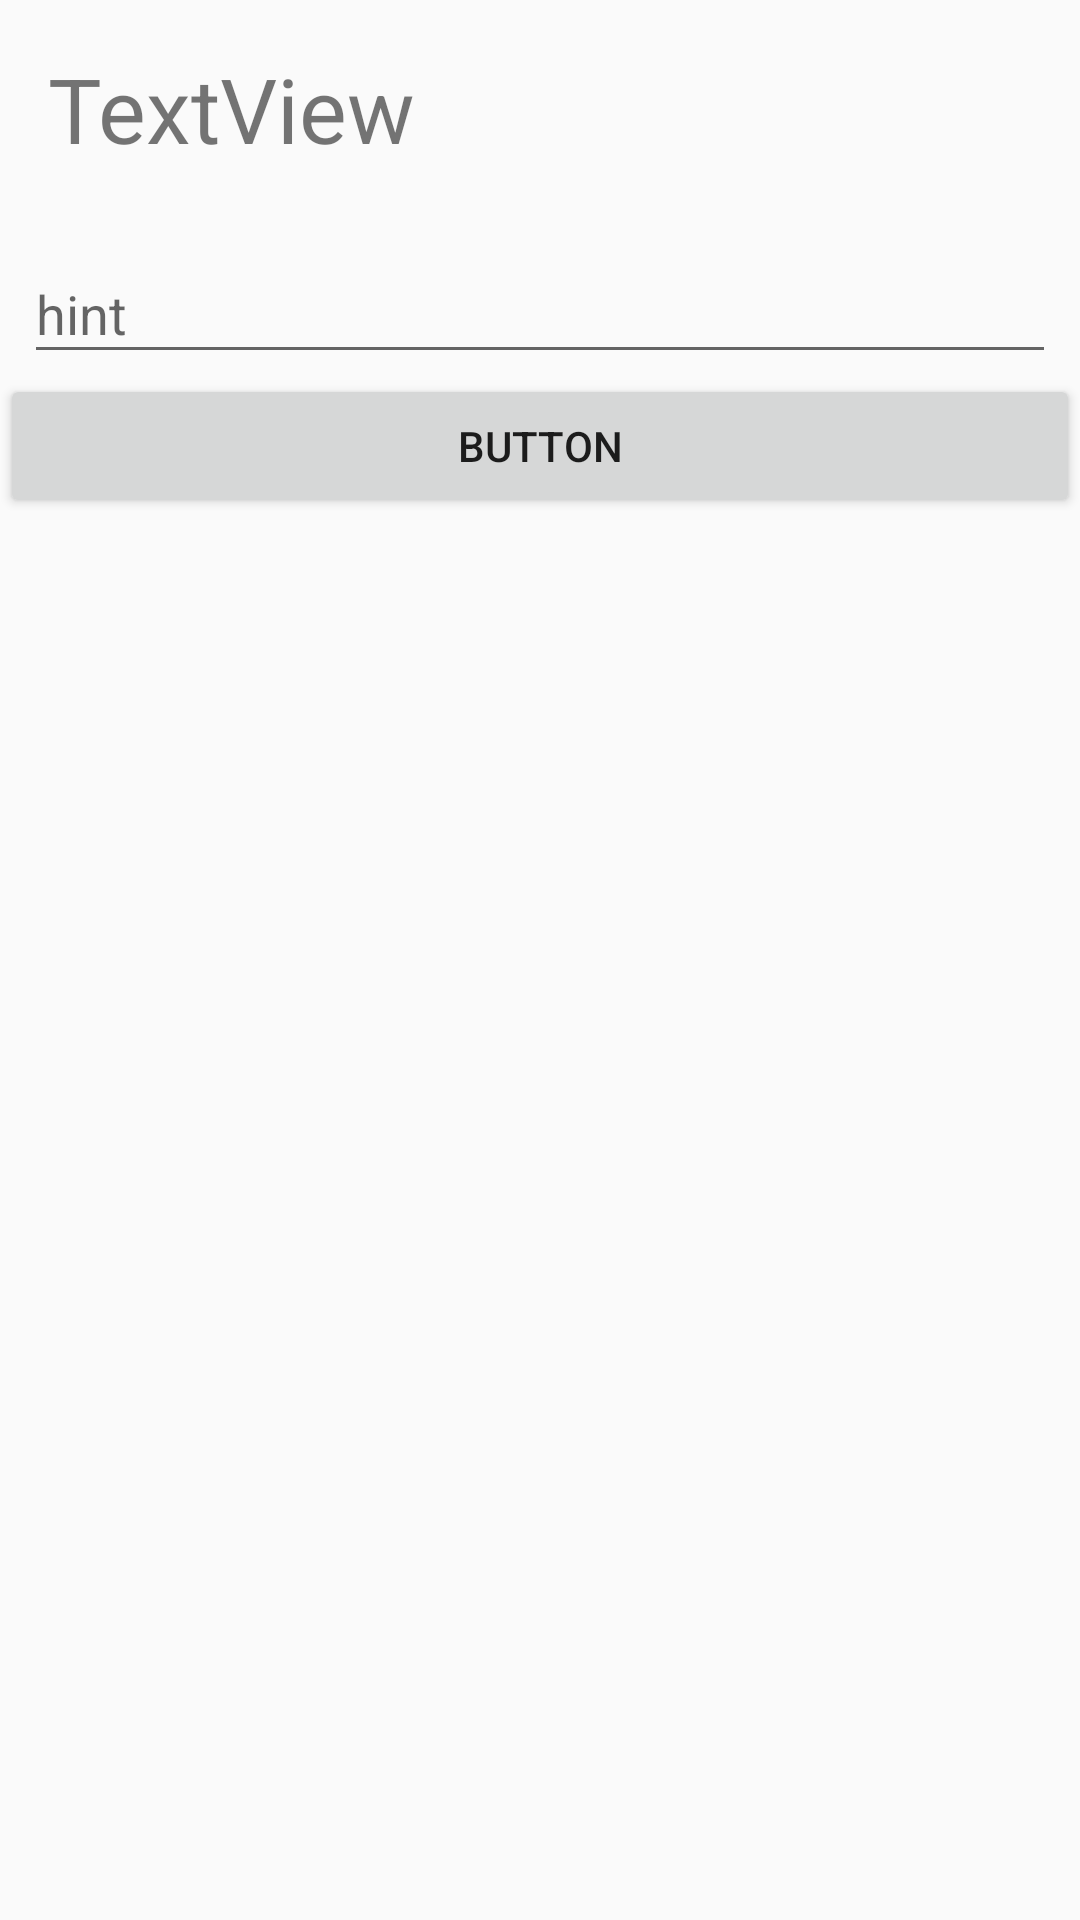

Write the Android layout XML for this screen, with the resource values it uses.
<!-- AndroidManifest.xml: application theme AppTheme -->
<!-- res/layout/activity_edit.xml -->
<?xml version="1.0" encoding="utf-8"?>
<androidx.constraintlayout.widget.ConstraintLayout xmlns:android="http://schemas.android.com/apk/res/android"
    xmlns:app="http://schemas.android.com/apk/res-auto"
    xmlns:tools="http://schemas.android.com/tools"
    android:layout_width="match_parent"
    android:layout_height="match_parent"
    tools:context=".EditActivity">

    <LinearLayout
        android:layout_width="match_parent"
        android:layout_height="match_parent"
        android:orientation="vertical">

        <TextView
            android:id="@+id/textViewDate"
            android:layout_width="match_parent"
            android:layout_height="wrap_content"
            android:layout_margin="16dp"
            android:text="TextView"
            android:textSize="30sp" />

        <com.google.android.material.textfield.TextInputLayout
            android:id="@+id/inputDetail"
            android:layout_width="match_parent"
            android:layout_height="wrap_content">

            <com.google.android.material.textfield.TextInputEditText
                android:id="@+id/input_edit_detail"
                android:layout_width="match_parent"
                android:layout_height="wrap_content"
                android:layout_marginStart="8dp"
                android:layout_marginEnd="8dp"
                android:hint="hint" />
        </com.google.android.material.textfield.TextInputLayout>

        <Button
            android:id="@+id/button_edit_done"
            android:layout_width="match_parent"
            android:layout_height="wrap_content"
            android:text="Button" />

    </LinearLayout>
</androidx.constraintlayout.widget.ConstraintLayout>
<!-- resources referenced by this layout -->
<resources>
  <style name="AppTheme" parent="Theme.AppCompat.DayNight.NoActionBar">
          
          <item name="colorPrimary">@color/colorPrimary</item>
          <item name="colorPrimaryDark">@color/colorGray</item>
          <item name="colorAccent">@color/colorAccent</item>
      </style>
  <color name="colorPrimary">#6200EE</color>
  <color name="colorGray">#778899</color>
  <color name="colorAccent">#03DAC5</color>
</resources>
